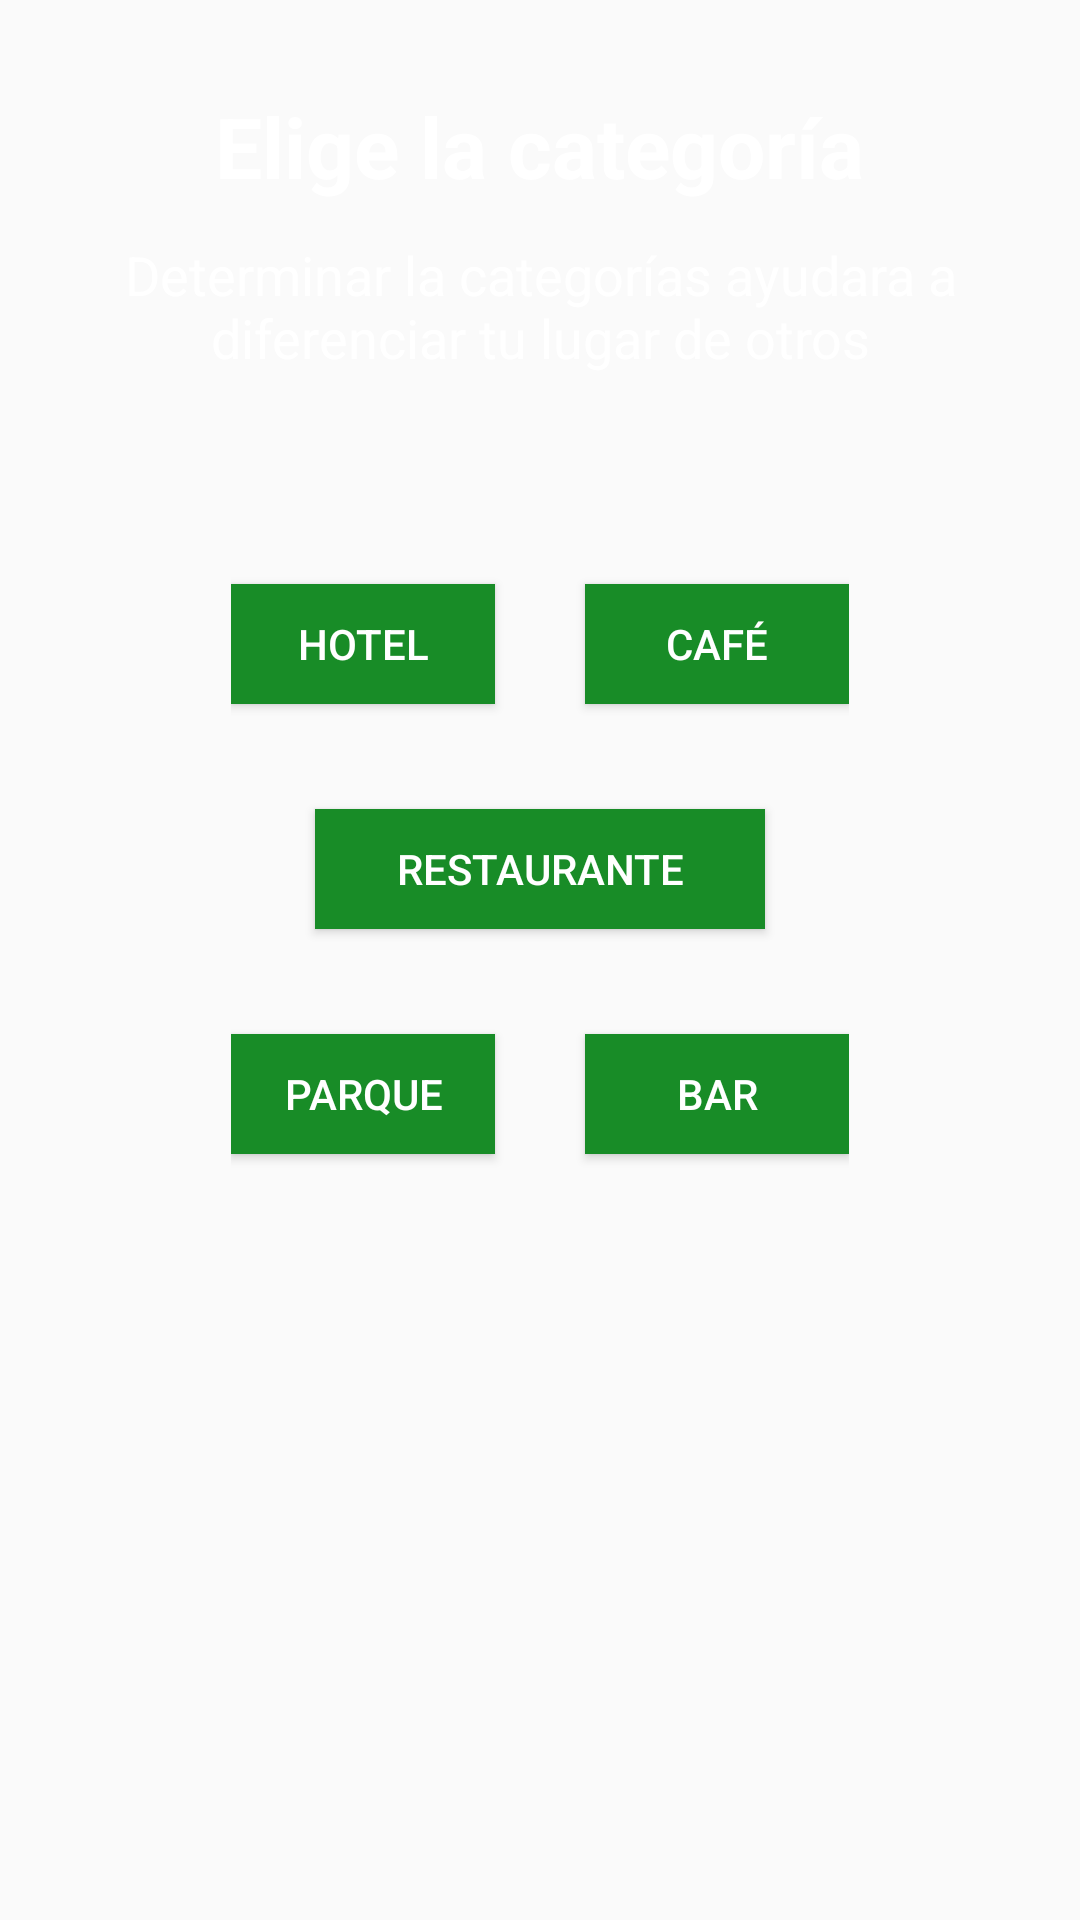

This screen was rendered from an Android layout file. Write that file and the resources it references.
<!-- AndroidManifest.xml: application theme Theme.AppCompat.Light.NoActionBar -->
<!-- res/layout/activity_register_place_form_3.xml -->
<?xml version="1.0" encoding="utf-8"?>
<LinearLayout xmlns:android="http://schemas.android.com/apk/res/android"
    xmlns:tools="http://schemas.android.com/tools"
    android:layout_width="match_parent"
    android:layout_height="match_parent"
    android:orientation="vertical"
    android:gravity="center_horizontal">

    <TextView
        android:id="@+id/title"
        style="@style/titles"
        android:text="@string/register_place_title_choose_categorie"
        android:textColor="@color/white"
        tools:ignore="MissingConstraints" />

    <TextView
        android:id="@+id/informative_text"
        style="@style/informative_text"
        android:layout_marginTop="12sp"
        android:text="@string/register_place_general_text_choose_categorie"
        android:textAlignment="center"
        android:textColor="@color/white" />

    <LinearLayout
        android:layout_width="wrap_content"
        android:layout_height="50sp"
        android:layout_marginTop="40sp"
        android:gravity="center">

        <Button
            android:id="@+id/btn_hotel"
            android:layout_width="wrap_content"
            android:layout_height="40sp"
            android:layout_marginRight="30sp"
            android:background="@color/app_color"
            android:text="@string/register_place_categorie_hotel"
            android:textColor="@color/white" />

        <Button
            android:id="@+id/btn_coffe"
            android:layout_width="wrap_content"
            android:layout_height="40sp"
            android:background="@color/app_color"
            android:text="@string/register_place_categorie_cafe"
            android:textColor="@color/white" />


    </LinearLayout>

    <Button
        android:id="@+id/btn_restaurant"
        android:layout_width="150sp"
        android:layout_height="40sp"
        android:layout_marginTop="30sp"
        android:background="@color/app_color"
        android:text="@string/register_place_categorie_restaurant"
        android:textColor="@color/white" />


    <LinearLayout
        android:layout_width="wrap_content"
        android:layout_height="50sp"
        android:layout_marginTop="30sp"
        android:gravity="center">

        <Button
            android:id="@+id/btn_park"
            android:layout_width="wrap_content"
            android:layout_height="40sp"
            android:layout_marginRight="30sp"
            android:background="@color/app_color"
            android:text="@string/register_place_categorie_park"
            android:textColor="@color/white" />

        <Button
            android:id="@+id/btn_bar"
            android:layout_width="wrap_content"
            android:layout_height="40sp"
            android:background="@color/app_color"
            android:text="@string/register_place_categorie_bar"
            android:textColor="@color/white" />


    </LinearLayout>


</LinearLayout>
<!-- resources referenced by this layout -->
<resources>
  <color name="app_color">#188C27</color>
  <color name="white">#FFFFFFFF</color>
  <string name="register_place_categorie_bar">Bar</string>
  <string name="register_place_categorie_cafe">Café</string>
  <string name="register_place_categorie_hotel">Hotel</string>
  <string name="register_place_categorie_park">Parque</string>
  <string name="register_place_categorie_restaurant">Restaurante</string>
  <string name="register_place_general_text_choose_categorie">Determinar la categorías ayudara a\ndiferenciar tu lugar de otros</string>
  <string name="register_place_title_choose_categorie">Elige la categoría</string>
  <style name="informative_text">
          <item name="android:layout_width">wrap_content</item>
          <item name="android:layout_height">wrap_content</item>
          <item name="android:textSize">18sp</item>
          <item name="android:layout_marginBottom">25dp</item>
      </style>
  <style name="titles">
          <item name="android:layout_width">wrap_content</item>
          <item name="android:layout_height">wrap_content</item>
          <item name="android:textColor">@color/black</item>
          <item name="android:layout_marginTop">30dp</item>
          <item name="android:textSize">28sp</item>
          <item name="android:textStyle">bold</item>
      </style>
  <color name="black">#FF000000</color>
</resources>
